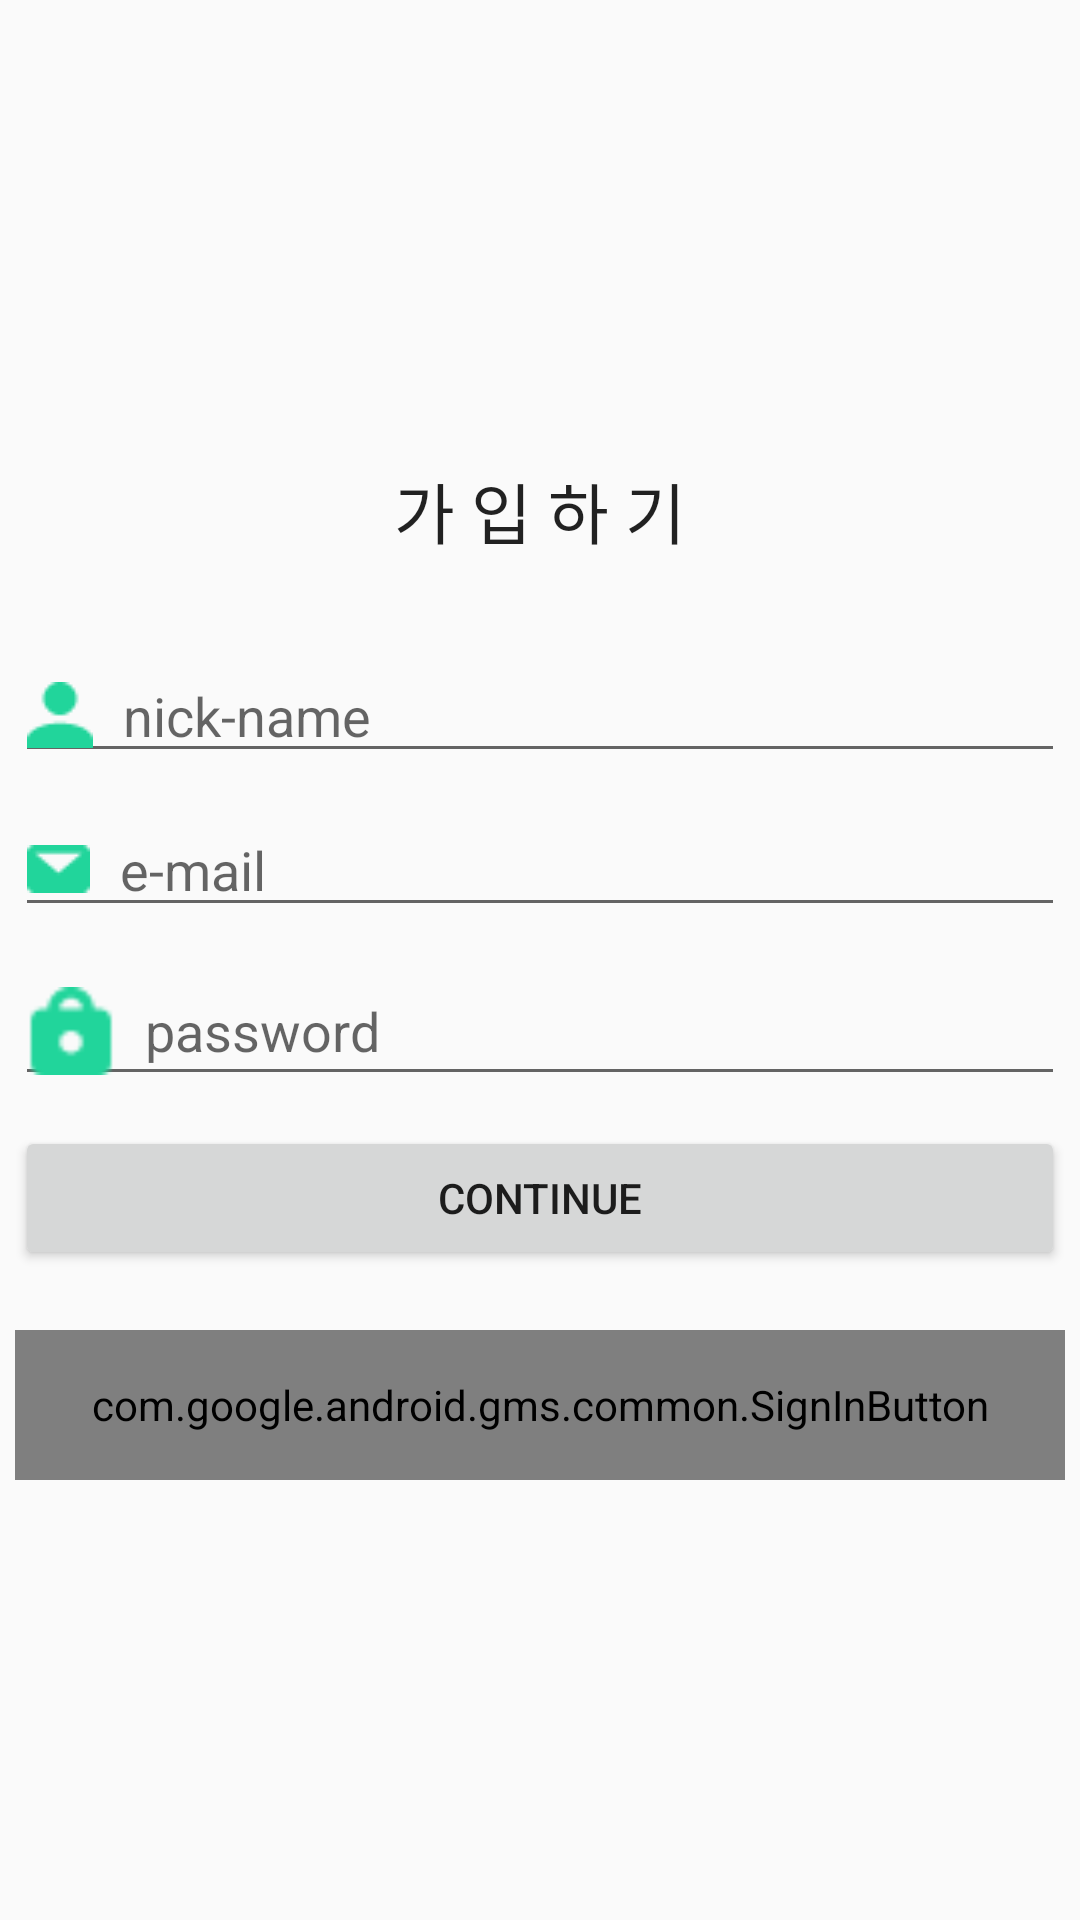

Android layout source for this screen:
<!-- AndroidManifest.xml: application theme AppTheme -->
<!-- res/layout/activity_login.xml -->
<?xml version="1.0" encoding="utf-8"?>
<RelativeLayout xmlns:android="http://schemas.android.com/apk/res/android"
    xmlns:app="http://schemas.android.com/apk/res-auto"
    xmlns:tools="http://schemas.android.com/tools"
    android:orientation="vertical"
    android:layout_width="match_parent"
    android:layout_height="match_parent"
    tools:context=".LoginActivity">
    <TextView
        android:id="@+id/textView"
        android:layout_centerHorizontal="true"
        android:layout_above="@+id/login_linear_layout"
        android:layout_marginBottom="30dp"
        android:layout_width="wrap_content"
        android:layout_height="wrap_content"
        android:text="가 입 하 기"
        android:textAppearance="@style/TextAppearance.AppCompat.Large" />
    <LinearLayout
        android:id="@+id/login_linear_layout"
        android:layout_width="match_parent"
        android:layout_height="wrap_content"
        android:layout_centerInParent="true"
        android:gravity="center"
        android:orientation="vertical">

        <EditText
            android:id="@+id/editTextNickNname"
            android:layout_width="350dp"
            android:layout_height="wrap_content"
            android:layout_above="@+id/editTextTextEmailAddress"
            android:layout_centerHorizontal="true"
            android:drawableLeft="@drawable/icon"
            android:drawablePadding="10dp"
            android:ems="10"
            android:hint="nick-name"
            android:inputType="text" />

        <EditText
            android:id="@+id/editTextTextEmailAddress"
            android:drawableLeft="@drawable/mail"
            android:drawablePadding="10dp"
            android:layout_marginTop="10dp"
            android:layout_width="350dp"
            android:layout_height="wrap_content"
            android:layout_centerHorizontal="true"
            android:layout_above="@+id/editTextTextPassword"
            android:ems="10"
            android:hint="e-mail"
            android:inputType="textEmailAddress" />

        <EditText
            android:id="@+id/editTextTextPassword"
            android:drawableLeft="@drawable/lock"
            android:drawablePadding="10dp"
            android:layout_marginTop="10dp"
            android:layout_width="350dp"
            android:layout_height="wrap_content"
            android:layout_centerInParent="true"
            android:ems="10"
            android:hint="password"
            android:inputType="textPassword" />

        <Button
            android:id="@+id/buttonEmailSignIn"
            android:layout_marginTop="10dp"
            android:layout_width="350dp"
            android:layout_height="wrap_content"
            android:text="CONTINUE" />

    </LinearLayout>


    <com.google.android.gms.common.SignInButton
        android:layout_marginTop="20dp"
        android:id="@+id/google_login_button"
        android:layout_width="350dp"
        android:layout_height="50dp"
        android:layout_below="@+id/login_linear_layout"
        android:layout_centerHorizontal="true"
        app:layout_constraintBottom_toBottomOf="parent"
        app:layout_constraintEnd_toEndOf="parent"
        app:layout_constraintStart_toStartOf="parent"
        app:layout_constraintTop_toTopOf="parent">

    </com.google.android.gms.common.SignInButton>




</RelativeLayout>
<!-- resources referenced by this layout -->
<resources>
  <!-- drawable icon: png bitmap (drawable, 405 bytes) -->
  <!-- drawable lock: png bitmap (drawable-ldpi, 486 bytes) -->
  <!-- drawable mail: png bitmap (drawable, 349 bytes) -->
  <style name="AppTheme" parent="Theme.AppCompat.Light.DarkActionBar">
          
          <item name="colorPrimary">@color/colorPrimary</item>
          <item name="colorPrimaryDark">@color/colorPrimaryDark</item>
  
          <item name="colorAccent">@color/colorAccent</item>
  
      </style>
  <!-- not gathered from this repository: default colours our renderer supplied (Android Studio template values) -->
  <color name="colorPrimary">#FF6200EE</color>
  <color name="colorPrimaryDark">#FF3700B3</color>
  <color name="colorAccent">#FF03DAC5</color>
</resources>
